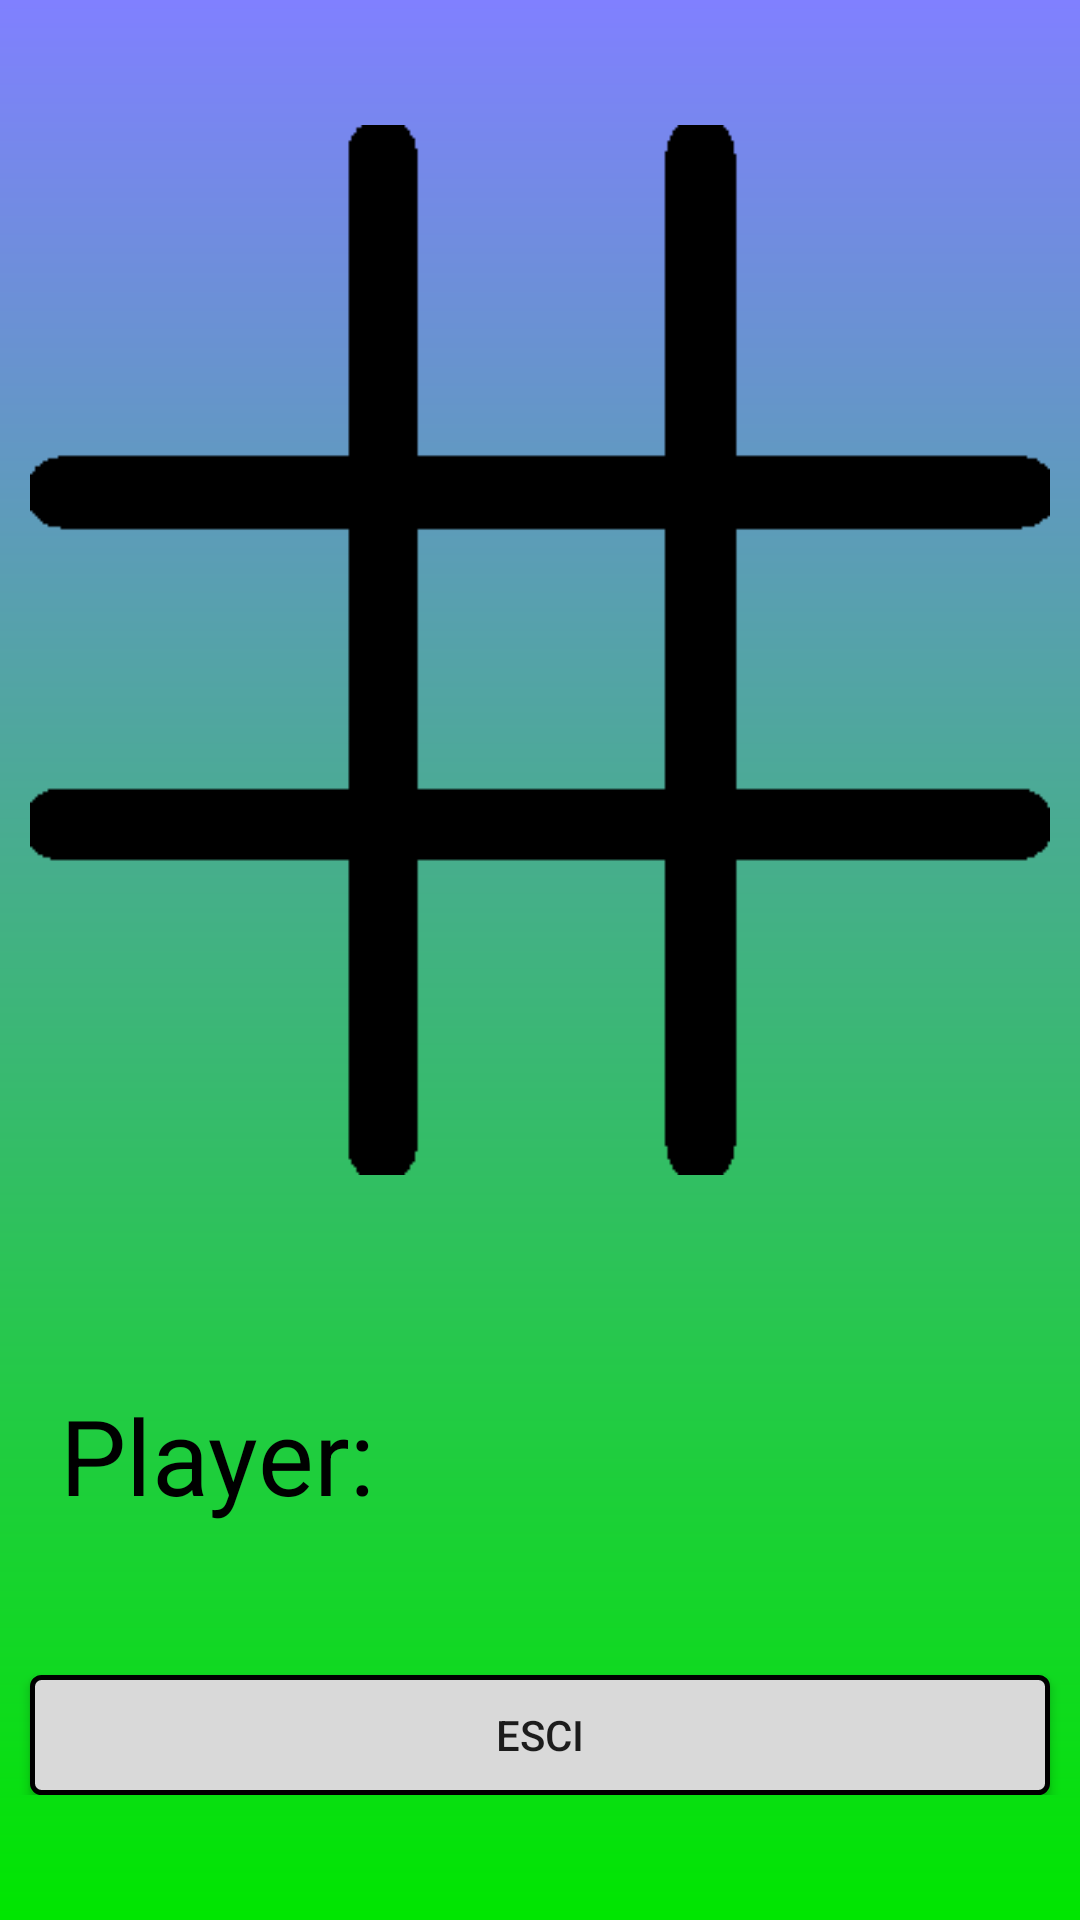

The Android layout XML behind this screen, and the referenced resources:
<!-- AndroidManifest.xml: application theme AppTheme.Launcher -->
<!-- res/layout/activity_gioco.xml -->
<android.support.design.widget.CoordinatorLayout xmlns:android="http://schemas.android.com/apk/res/android"
    android:layout_width="match_parent"
    android:layout_height="match_parent"
    android:background="@drawable/gradiente"
    android:orientation="vertical">
<RelativeLayout
    android:layout_width="wrap_content"
    android:layout_gravity="center"
    android:layout_height="wrap_content">
    <ImageView
        android:id="@+id/testfoto"
        android:layout_width="wrap_content"
        android:layout_height="wrap_content"
        android:layout_marginTop="400dp" />

    <GridLayout
        android:layout_width="350dp"
        android:layout_height="350dp"
        android:background="@drawable/fotoverticale"
        android:columnCount="3"
        android:layout_marginStart="10dp"
        android:layout_marginEnd="10dp"
        android:orientation="horizontal"
        android:rowCount="3">

        <Button
            android:id="@+id/Bottone1"
            android:layout_width="85dp"
            android:layout_height="85dp"
            android:layout_marginTop="15dp"
            android:layout_marginStart="15dp"
            android:background="#0000" />

        <Button
            android:id="@+id/Bottone2"
            android:layout_width="80dp"
            android:layout_height="80dp"
            android:layout_marginTop="15dp"
            android:layout_marginStart="27dp"
            android:background="#0000" />

        <Button
            android:id="@+id/Bottone3"
            android:layout_width="85dp"
            android:layout_height="85dp"
            android:layout_marginTop="15dp"
            android:background="#0000"
            android:layout_marginStart="30dp"
            />

        <Button
            android:id="@+id/Bottone4"
            android:layout_width="80dp"
            android:layout_height="80dp"
            android:layout_marginTop="38dp"
            android:layout_marginStart="23dp"
            android:background="#0000"
            />

        <Button
            android:id="@+id/Bottone5"
            android:layout_width="80dp"
            android:layout_height="80dp"
            android:layout_marginTop="38dp"
            android:layout_marginStart="28dp"
            android:background="#0000"
            />

        <Button
            android:id="@+id/Bottone6"
            android:layout_width="80dp"
            android:layout_height="80dp"
            android:layout_marginTop="38dp"
            android:layout_marginStart="30dp"
            android:background="#0000"
            />

        <Button
            android:id="@+id/Bottone7"
            android:layout_width="80dp"
            android:layout_height="80dp"
            android:layout_marginTop="30dp"
            android:layout_marginStart="23dp"
            android:background="#0000"
            />

        <Button
            android:id="@+id/Bottone8"
            android:layout_width="80dp"
            android:layout_height="80dp"
            android:layout_rowSpan="1"
            android:layout_columnSpan="1"
            android:layout_marginTop="30dp"
            android:layout_marginLeft="28dp"
            android:background="#0000"
            />

        <Button
            android:id="@+id/Bottone9"
            android:layout_width="80dp"
            android:layout_height="80dp"
            android:layout_rowSpan="1"
            android:layout_columnSpan="1"
            android:layout_marginTop="30dp"
            android:layout_marginStart="30dp"
            android:background="#0000"
            />


    </GridLayout>

    <TextView
        android:layout_width="wrap_content"
        android:layout_height="wrap_content"
        android:layout_marginTop="420dp"
        android:layout_marginLeft="20dp"
        android:text="@string/tNomeplayer"

        android:textColor="#000000"
        android:textSize="35dp" />

    <TextView
        android:id="@+id/Nomeplayersingolo"
        android:layout_width="wrap_content"
        android:layout_height="wrap_content"
        android:layout_marginStart="140dp"
        android:layout_marginTop="420dp"
        android:textColor="#000000"
        android:textSize="35dp"
        android:textStyle="bold" />
    <Button
        android:id="@+id/BottoneIndietroComputer"
        android:layout_width="fill_parent"
        android:layout_marginRight="10dp"
        android:layout_marginLeft="10dp"
        android:gravity="center"
        android:text="Esci"
        android:layout_height="40dp"
        android:layout_below="@id/Nomeplayersingolo"
        android:layout_marginTop="50dp"
        android:background="@drawable/border_button"


        />
</RelativeLayout>

</android.support.design.widget.CoordinatorLayout>
<!-- resources referenced by this layout -->
<resources>
  <!-- drawable border_button (drawable) -->
  <?xml version="1.0" encoding="utf-8"?>
  <shape xmlns:android="http://schemas.android.com/apk/res/android"
      android:shape="rectangle">
      <solid android:color="#d9d9d9"
          ></solid>
      <corners android:radius="3dp" />
      <stroke android:width="5px" android:color="#000000" />
  </shape>
  <!-- drawable fotoverticale: png bitmap (drawable, 6323 bytes) -->
  <!-- drawable gradiente (drawable) -->
  <?xml version="1.0" encoding="utf-8"?>
  <shape xmlns:android="http://schemas.android.com/apk/res/android">
      <gradient
          android:angle="90"
          android:endColor="#8080ff"
          android:startColor="#00e600"
          android:type="linear" />
  </shape>
  <string name="tNomeplayer">
      <p>Player:</p>
      </string>
  <style name="AppTheme.Launcher">
          <item name="android:windowBackground">
              @drawable/launch_screen
          </item>
      </style>
  <!-- drawable launch_screen (drawable) -->
  <?xml version="1.0" encoding="utf-8"?>
  <layer-list xmlns:android="http://schemas.android.com/apk/res/android" android:opacity="opaque">
      <item android:drawable="@color/colorSplash">
      </item>
  
      <item>
          <bitmap android:src="@drawable/splash"
              android:gravity="center"/>
      </item>
  </layer-list>
  <color name="colorSplash">#FFFFFF</color>
  <!-- drawable splash: png bitmap (drawable, 46619 bytes) -->
</resources>
